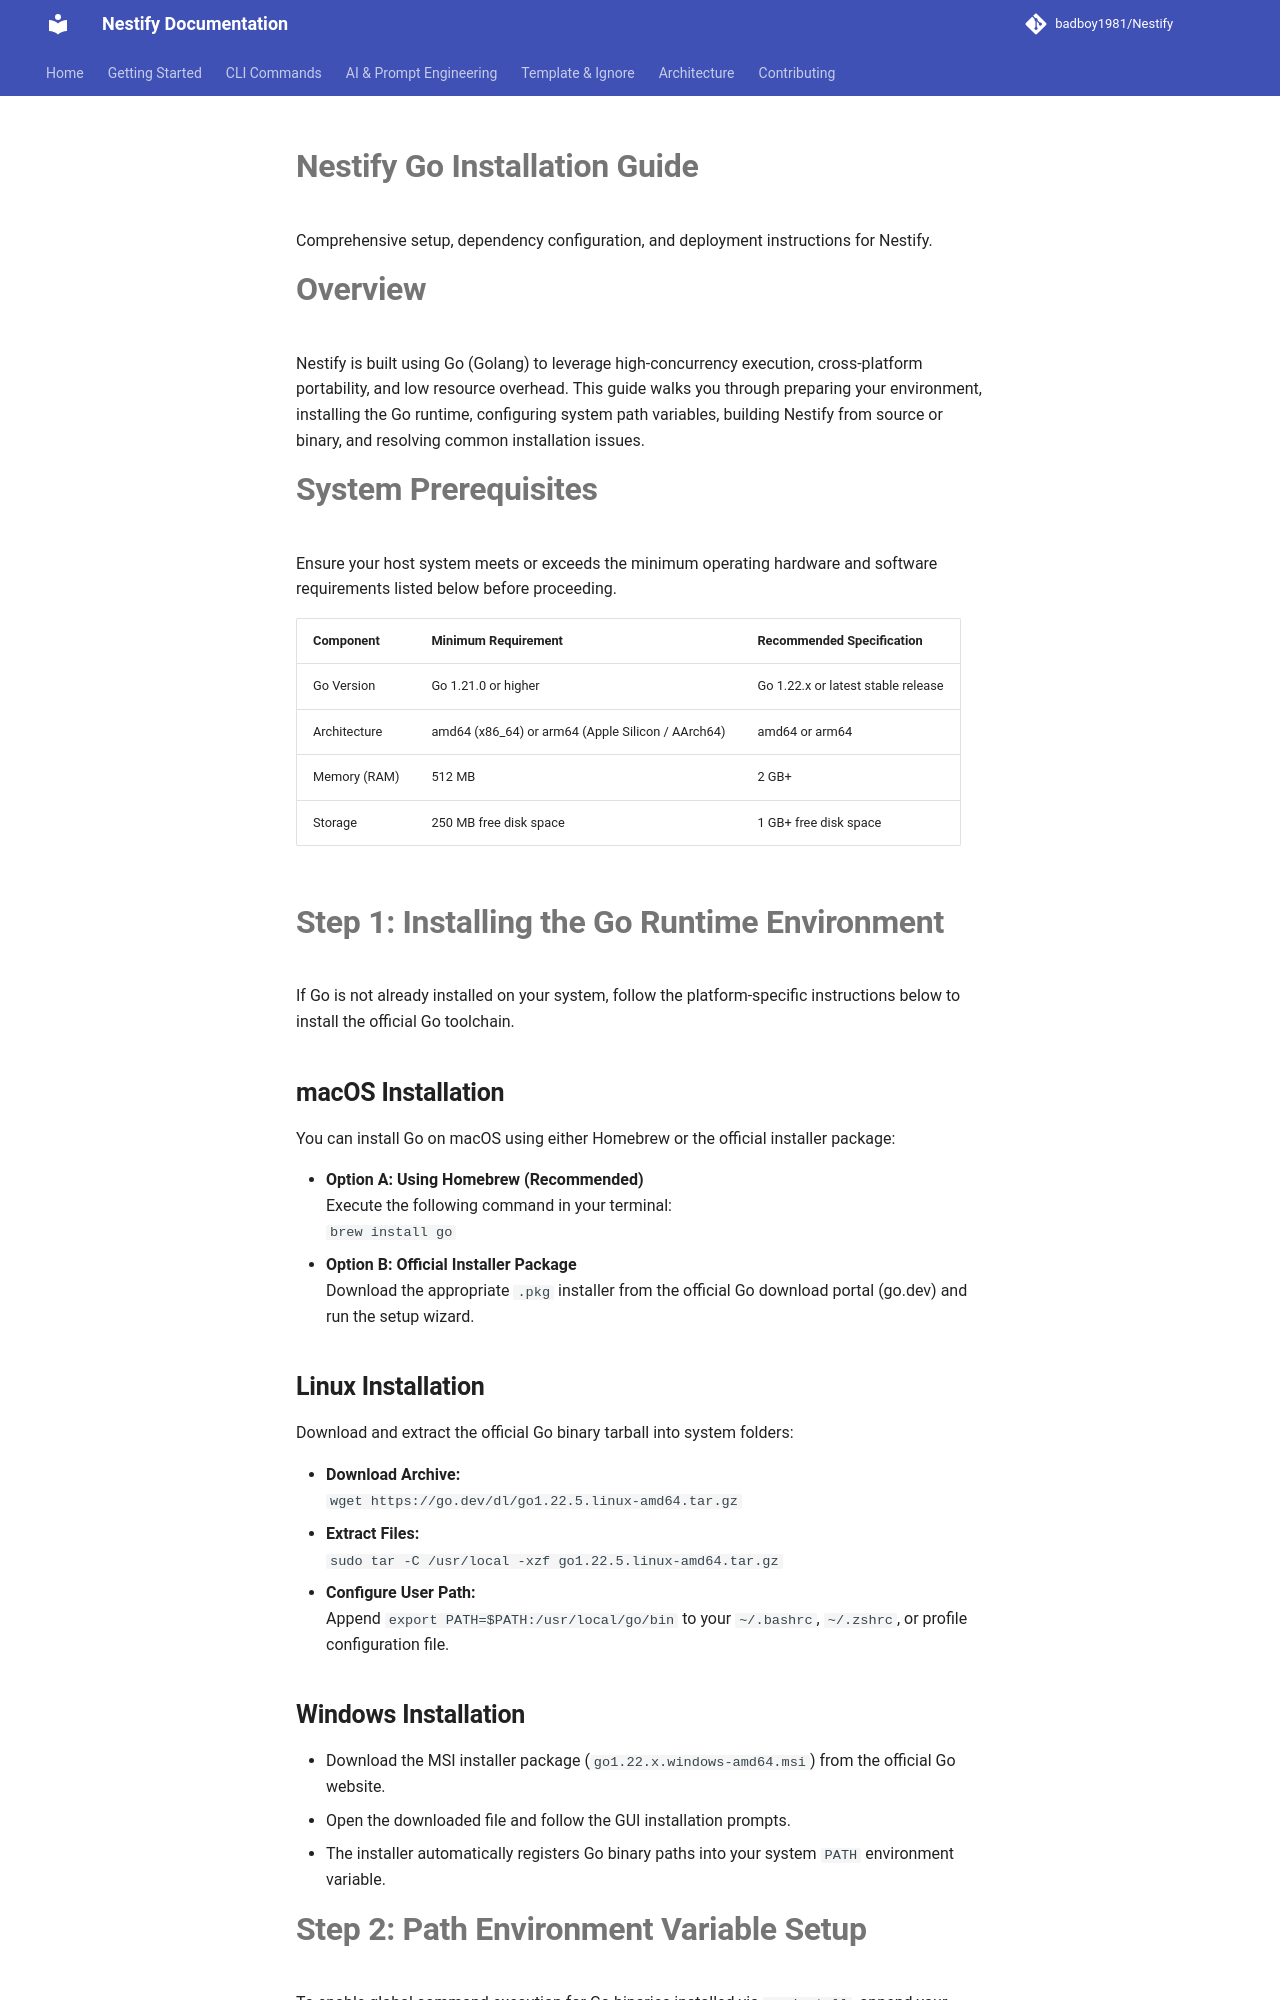

repository: badboy1981/Nestify · page: getting-started/go-install/index.html · generator: mkdocs

# **Nestify Go Installation Guide**

Comprehensive setup, dependency configuration, and deployment instructions for Nestify.

# **Overview**

Nestify is built using Go (Golang) to leverage high-concurrency execution, cross-platform portability, and low resource overhead. This guide walks you through preparing your environment, installing the Go runtime, configuring system path variables, building Nestify from source or binary, and resolving common installation issues.

# **System Prerequisites**

Ensure your host system meets or exceeds the minimum operating hardware and software requirements listed below before proceeding.

| Component | Minimum Requirement | Recommended Specification |
| :---- | :---- | :---- |
| Go Version | Go 1.21.0 or higher | Go 1.22.x or latest stable release |
| Architecture | amd64 (x86\_64) or arm64 (Apple Silicon / AArch64) | amd64 or arm64 |
| Memory (RAM) | 512 MB | 2 GB+ |
| Storage | 250 MB free disk space | 1 GB+ free disk space |

# **Step 1: Installing the Go Runtime Environment**

If Go is not already installed on your system, follow the platform-specific instructions below to install the official Go toolchain.

## **macOS Installation**

You can install Go on macOS using either Homebrew or the official installer package:

* **Option A: Using Homebrew (Recommended)**  
  Execute the following command in your terminal:  
  `brew install go`  
* **Option B: Official Installer Package**  
  Download the appropriate `.pkg` installer from the official Go download portal (go.dev) and run the setup wizard.

## **Linux Installation**

Download and extract the official Go binary tarball into system folders:

* **Download Archive:**  
  `wget https://go.dev/dl/go1.22.5.linux-amd64.tar.gz`  
* **Extract Files:**  
  `sudo tar -C /usr/local -xzf go1.22.5.linux-amd64.tar.gz`  
* **Configure User Path:**  
  Append `export PATH=$PATH:/usr/local/go/bin` to your `~/.bashrc`, `~/.zshrc`, or profile configuration file.

## **Windows Installation**

* Download the MSI installer package (`go1.22.x.windows-amd64.msi`) from the official Go website.  
* Open the downloaded file and follow the GUI installation prompts.  
* The installer automatically registers Go binary paths into your system `PATH` environment variable.
